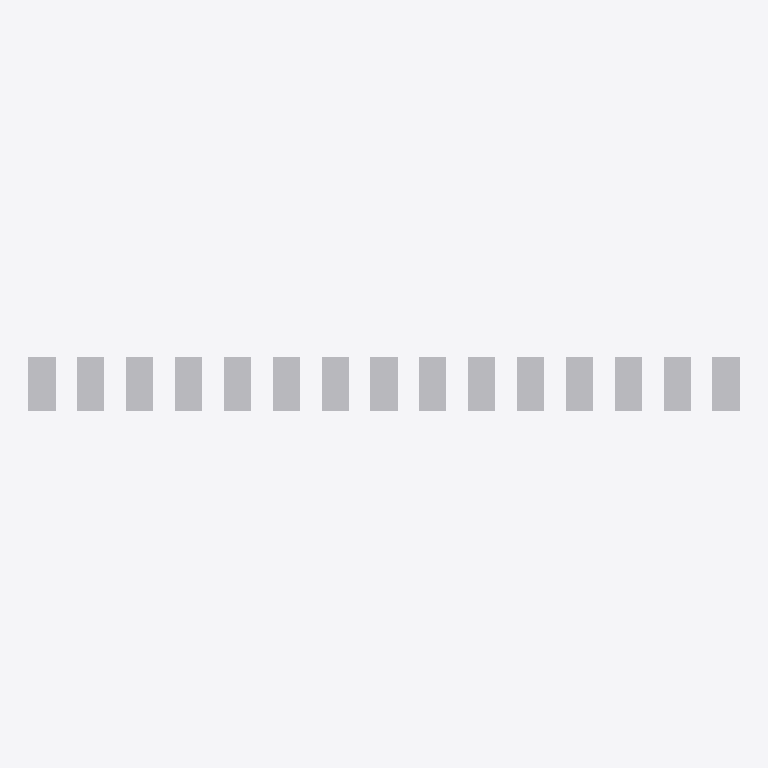
Plan cut of the same IFC building model at storey 'Ground' (level 0.00 m, cut at 1.40 m), seen from above with north up, elements coloured by IFC class: 15 other elements (light grey). No cut surface shows.
Extent 65.5 m × 5.0 m × 0.2 m (x, y, z). Storeys (1): Ground at 0.00 m. Elements (15): 15 IfcBuildingElementProxy.

HEADER;
FILE_DESCRIPTION(('ViewDefinition [CoordinationView]'),'2;1');
FILE_NAME('zone_c.ifc','2024-03-16T14:00:00',('Antigravity'),(''),'','','');
FILE_SCHEMA(('IFC2X3'));
ENDSEC;
DATA;
#13=IFCPROJECT('PROJ_c',#4,'Parking c',$,$,$,$,(#8),#6);
#14=IFCSITE('SITE_c',#4,'Zone Site',$,$,#9,$,$,.ELEMENT.,$,$,$,$,$);
#16=IFCBUILDING('BLDG_c',#4,'Parking Structure',$,$,#9,$,$,.ELEMENT.,$,$,$);
#18=IFCBUILDINGSTOREY('LVL_c',#4,'Ground',$,$,#9,$,$,.ELEMENT.,0.0);
#203=IFCBUILDINGELEMENTPROXY('C-001_GUID',#4,'C-001',$,$,#202,#80,$,.ELEMENT.);
#231=IFCBUILDINGELEMENTPROXY('C-008_GUID',#4,'C-008',$,$,#230,#80,$,.ELEMENT.);
#259=IFCBUILDINGELEMENTPROXY('C-015_GUID',#4,'C-015',$,$,#258,#80,$,.ELEMENT.);
#207=IFCBUILDINGELEMENTPROXY('C-002_GUID',#4,'C-002',$,$,#206,#80,$,.ELEMENT.);
#215=IFCBUILDINGELEMENTPROXY('C-004_GUID',#4,'C-004',$,$,#214,#80,$,.ELEMENT.);
#219=IFCBUILDINGELEMENTPROXY('C-005_GUID',#4,'C-005',$,$,#218,#80,$,.ELEMENT.);
#211=IFCBUILDINGELEMENTPROXY('C-003_GUID',#4,'C-003',$,$,#210,#80,$,.ELEMENT.);
#227=IFCBUILDINGELEMENTPROXY('C-007_GUID',#4,'C-007',$,$,#226,#80,$,.ELEMENT.);
#223=IFCBUILDINGELEMENTPROXY('C-006_GUID',#4,'C-006',$,$,#222,#80,$,.ELEMENT.);
#235=IFCBUILDINGELEMENTPROXY('C-009_GUID',#4,'C-009',$,$,#234,#80,$,.ELEMENT.);
#239=IFCBUILDINGELEMENTPROXY('C-010_GUID',#4,'C-010',$,$,#238,#80,$,.ELEMENT.);
#243=IFCBUILDINGELEMENTPROXY('C-011_GUID',#4,'C-011',$,$,#242,#80,$,.ELEMENT.);
#247=IFCBUILDINGELEMENTPROXY('C-012_GUID',#4,'C-012',$,$,#246,#80,$,.ELEMENT.);
#255=IFCBUILDINGELEMENTPROXY('C-014_GUID',#4,'C-014',$,$,#254,#80,$,.ELEMENT.);
#251=IFCBUILDINGELEMENTPROXY('C-013_GUID',#4,'C-013',$,$,#250,#80,$,.ELEMENT.);
ENDSEC;
